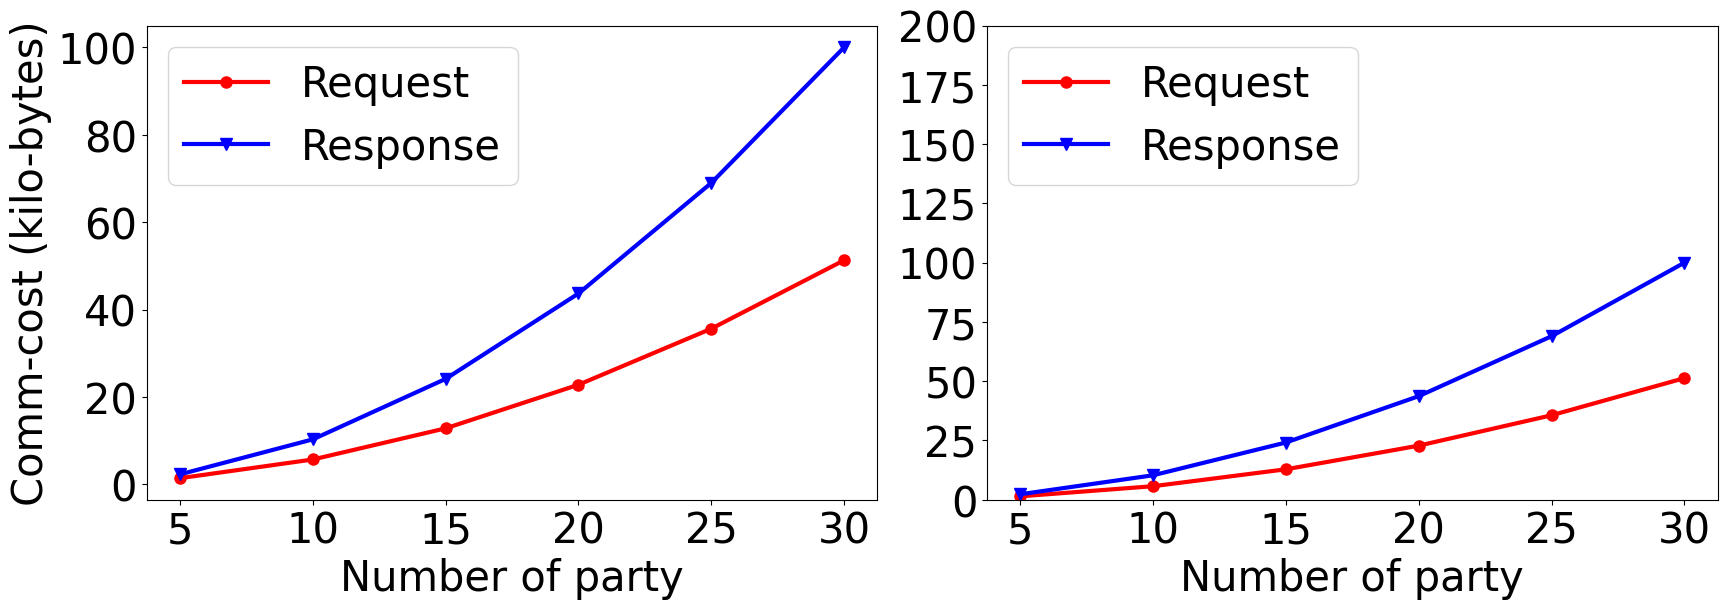

Write the Python code that produced this figure.
import matplotlib.pyplot as plt

# 设置全局字体
plt.rc('font', family='Times New Roman')

# 字体大小
font_size = 30

# 数据
party_num = [5, 10, 15, 20, 25, 30]
comm_cost_request_left = [1.428, 5.702, 12.834, 22.806, 35.632, 51.296]
comm_cost_response_left = [2.298, 10.310, 24.144, 43.686, 68.982, 100.016]

comm_cost_request_right = [1.428, 5.702, 12.834, 22.806, 35.632, 51.296]
comm_cost_response_right = [2.298, 10.310, 24.144, 43.686, 68.982, 100.016]

plt.figure(figsize=(17, 6))
ax = plt.subplot(121)

plt.plot(party_num, comm_cost_request_left, linewidth=3, color='r', label="Request", marker='o', markersize=8)
plt.plot(party_num, comm_cost_response_left, linewidth=3, color='b', label="Response", marker='v', markersize=8)

# 线标签放置在坐上方
plt.legend(loc="upper left", fontsize=font_size)

# 设置坐标轴标签字号
plt.xticks(fontsize=font_size)
plt.yticks(fontsize=font_size)

# 设置坐标轴标签大小
ax.set_xlabel(..., fontsize=font_size)
ax.set_ylabel(..., fontsize=font_size)

# 坐标轴标签
plt.xlabel("Number of party")
plt.ylabel("Comm-cost (kilo-bytes)")

ax = plt.subplot(122)
plt.plot(party_num, comm_cost_request_right, linewidth=3, color='r', label="Request", marker='o', markersize=8)
plt.plot(party_num, comm_cost_response_right, linewidth=3, color='b', label="Response", marker='v', markersize=8)

# 线标签放置在坐上方
plt.legend(loc="upper left", fontsize=font_size)

# 设置坐标轴标签字号
plt.xticks(fontsize=font_size)
plt.yticks(fontsize=font_size)

# 设置坐标轴标签大小
ax.set_xlabel(..., fontsize=font_size)
ax.set_ylabel(..., fontsize=font_size)

# 坐标轴标签
plt.xlabel("Number of party")
plt.ylabel("")
plt.ylim(0, 200)

plt.subplots_adjust(top=0.95, bottom=0.16, left=0.07, right=0.994, hspace=0, wspace=0.15)
# 保存文件
# plt.savefig('communication_cost_res_party_5_add_50.png', dpi=600)
plt.show()
